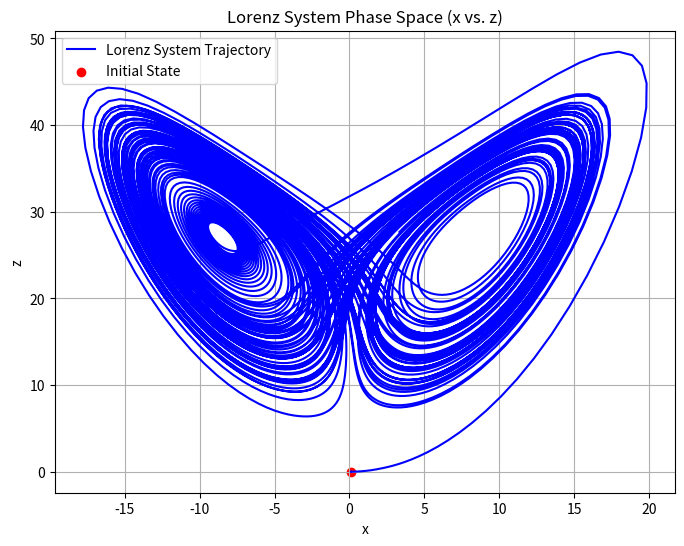
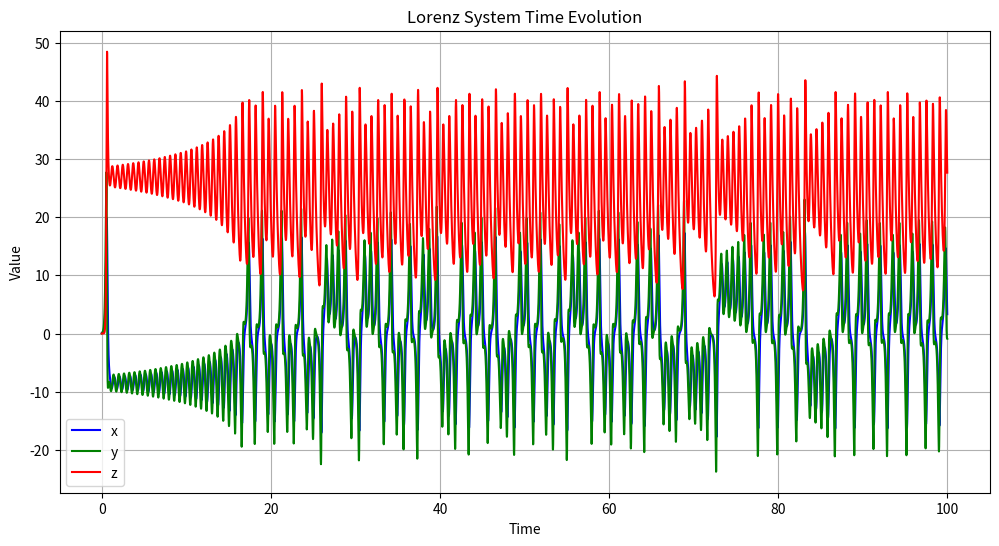

Source code (Python) for these figures, in order:
import numpy as np
import matplotlib.pyplot as plt
from scipy.integrate import solve_ivp

# Define the Lorenz system dynamics
def lorenz_system(t, state, sigma, rho, beta):
    x, y, z = state
    dxdt = sigma * (y - x)
    dydt = x * (rho - z) - y
    dzdt = x * y - beta * z
    return [dxdt, dydt, dzdt]

# Parameters for the Lorenz system
sigma = 10.0
rho = 28.0
beta = 8.0 / 3.0

# Initial conditions and time span
initial_state = [0.1, 0.0, 0.0]  # Initial state [x, y, z]
t_span = (0, 100)  # Time span for simulation

# Solve the Lorenz system using scipy's solve_ivp
sol = solve_ivp(lorenz_system, t_span, initial_state, args=(sigma, rho, beta), dense_output=True)

# Time array for plotting
t_plot = np.linspace(t_span[0], t_span[1], 10000)

# Evaluate the solution at the plotting time points
states_plot = sol.sol(t_plot)

# Plot the phase space trajectory (x vs. z)
plt.figure(figsize=(8, 6))
plt.plot(states_plot[0], states_plot[2], label='Lorenz System Trajectory', color='blue')
plt.scatter(states_plot[0][0], states_plot[2][0], color='red', label='Initial State')  # Mark initial state
plt.xlabel('x')
plt.ylabel('z')
plt.title('Lorenz System Phase Space (x vs. z)')
plt.legend()
plt.grid(True)
plt.show()

# Plot the time evolution of x, y, and z
plt.figure(figsize=(12, 6))
plt.plot(t_plot, states_plot[0], label='x', color='blue')
plt.plot(t_plot, states_plot[1], label='y', color='green')
plt.plot(t_plot, states_plot[2], label='z', color='red')
plt.xlabel('Time')
plt.ylabel('Value')
plt.title('Lorenz System Time Evolution')
plt.legend()
plt.grid(True)
plt.show()
